4-way image classification set "data" from GitHub (Mati934/Reconocimiento_gestos); label vocabulary: otros, paz, pulgar arriba, stop.

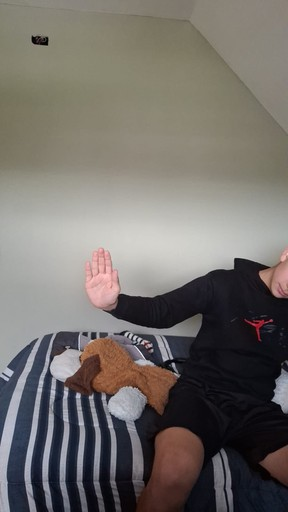
Label: stop

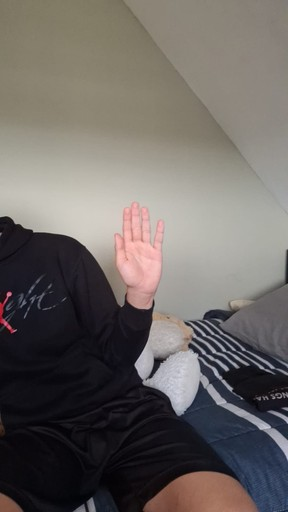
Label: stop

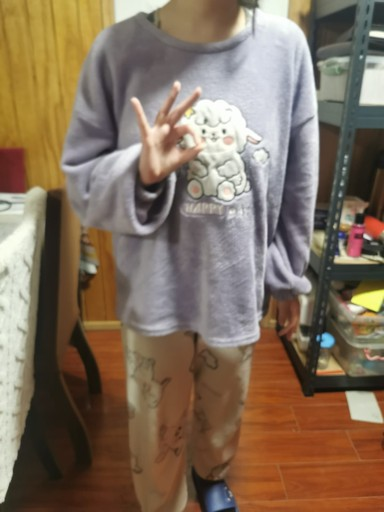
Label: paz

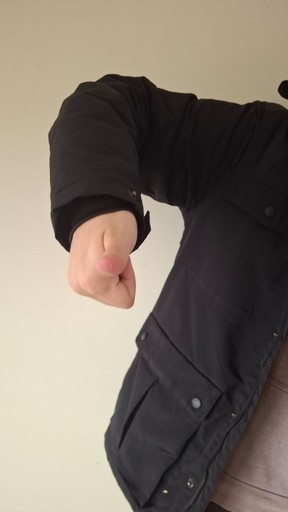
Label: pulgar arriba

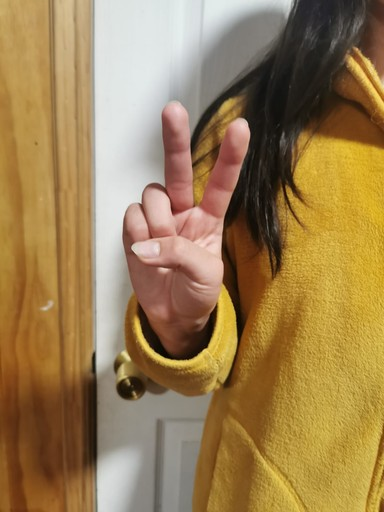
Label: paz

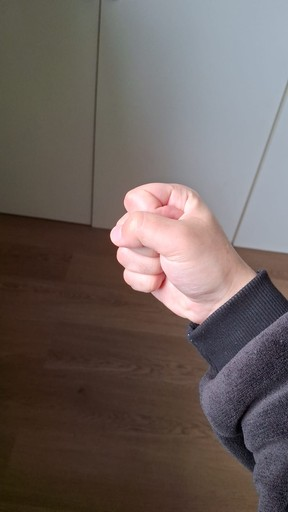
Label: otros
